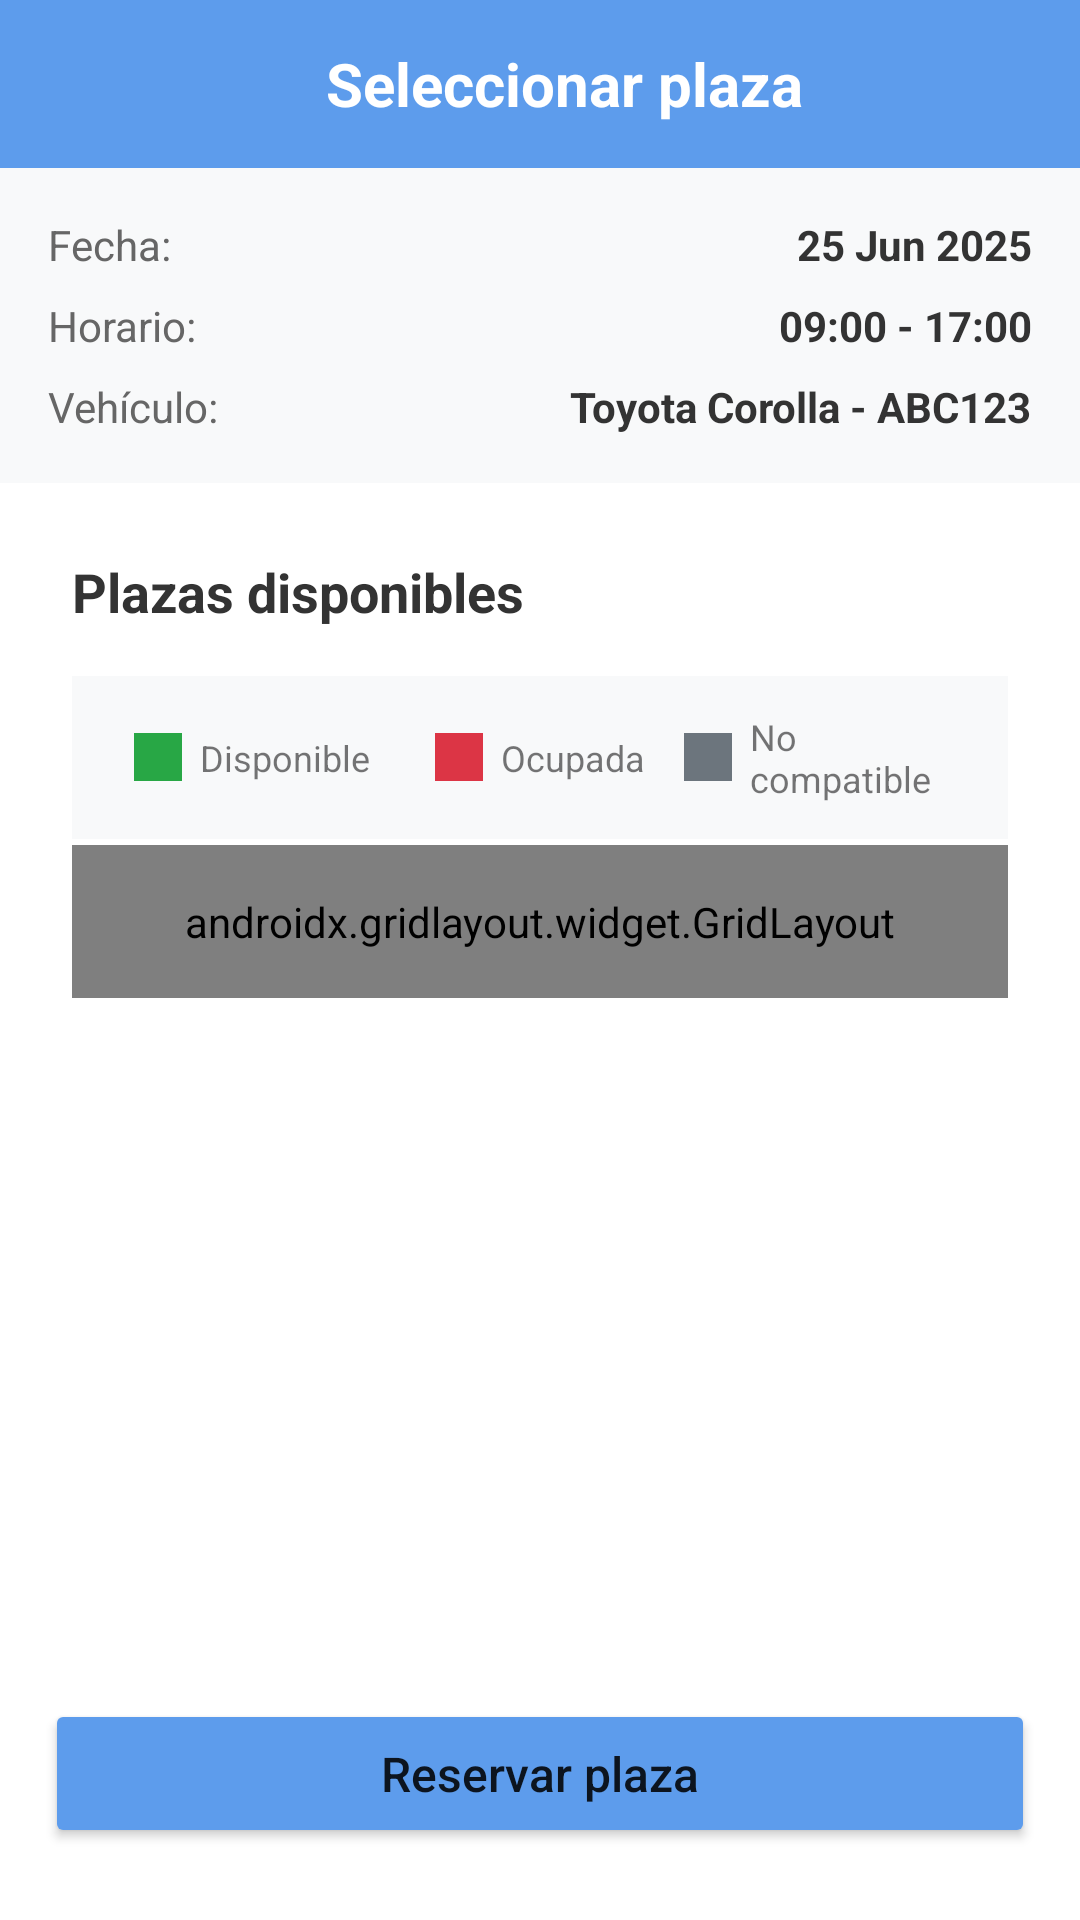

Write the Android layout XML for this screen, with the resource values it uses.
<!-- AndroidManifest.xml: application theme Theme.ParkingLKS -->
<!-- res/layout/fragment_seleccionar_plaza.xml -->
<?xml version="1.0" encoding="utf-8"?>
<RelativeLayout xmlns:android="http://schemas.android.com/apk/res/android"
    xmlns:app="http://schemas.android.com/apk/res-auto"
    android:layout_width="match_parent"
    android:layout_height="match_parent"
    android:background="#FFFFFF">

    
    <androidx.appcompat.widget.Toolbar
        android:id="@+id/toolbar"
        android:layout_width="match_parent"
        android:layout_height="?attr/actionBarSize"
        android:background="#5D9CEC"
        android:theme="@style/ThemeOverlay.AppCompat.Dark.ActionBar"
        app:popupTheme="@style/ThemeOverlay.AppCompat.Light">

        <TextView
            android:id="@+id/toolbar_title"
            android:layout_width="match_parent"
            android:layout_height="match_parent"
            android:gravity="center"
            android:text="Seleccionar plaza"
            android:textColor="#FFFFFF"
            android:textSize="20sp"
            android:textStyle="bold" />
    </androidx.appcompat.widget.Toolbar>

    
    <LinearLayout
        android:id="@+id/reservation_info"
        android:layout_below="@id/toolbar"
        android:layout_width="match_parent"
        android:layout_height="wrap_content"
        android:orientation="vertical"
        android:padding="16dp"
        android:background="#F8F9FA">

        
        <LinearLayout
            android:layout_width="match_parent"
            android:layout_height="wrap_content"
            android:orientation="horizontal"
            android:layout_marginBottom="8dp">
            <TextView
                android:layout_width="0dp"
                android:layout_height="wrap_content"
                android:layout_weight="1"
                android:text="Fecha:"
                android:textColor="#666666"
                android:textSize="14sp" />
            <TextView
                android:id="@+id/text_fecha"
                android:layout_width="wrap_content"
                android:layout_height="wrap_content"
                android:text="25 Jun 2025"
                android:textColor="#333333"
                android:textStyle="bold"
                android:textSize="14sp" />
        </LinearLayout>

        
        <LinearLayout
            android:layout_width="match_parent"
            android:layout_height="wrap_content"
            android:orientation="horizontal"
            android:layout_marginBottom="8dp">
            <TextView
                android:layout_width="0dp"
                android:layout_height="wrap_content"
                android:layout_weight="1"
                android:text="Horario:"
                android:textColor="#666666"
                android:textSize="14sp" />
            <TextView
                android:id="@+id/text_horario"
                android:layout_width="wrap_content"
                android:layout_height="wrap_content"
                android:text="09:00 - 17:00"
                android:textColor="#333333"
                android:textStyle="bold"
                android:textSize="14sp" />
        </LinearLayout>

        
        <LinearLayout
            android:layout_width="match_parent"
            android:layout_height="wrap_content"
            android:orientation="horizontal">
            <TextView
                android:layout_width="0dp"
                android:layout_height="wrap_content"
                android:layout_weight="1"
                android:text="Vehículo:"
                android:textColor="#666666"
                android:textSize="14sp" />
            <TextView
                android:id="@+id/text_vehiculo"
                android:layout_width="wrap_content"
                android:layout_height="wrap_content"
                android:text="Toyota Corolla - ABC123"
                android:textColor="#333333"
                android:textStyle="bold"
                android:textSize="14sp" />
        </LinearLayout>
    </LinearLayout>

    
    <LinearLayout
        android:id="@+id/plazas_container"
        android:layout_below="@id/reservation_info"
        android:layout_above="@id/reservarButton"
        android:layout_width="match_parent"
        android:layout_height="wrap_content"
        android:orientation="vertical"
        android:padding="24dp">

        
        <TextView
            android:layout_width="match_parent"
            android:layout_height="wrap_content"
            android:text="Plazas disponibles"
            android:textSize="18sp"
            android:textStyle="bold"
            android:textColor="#333333"
            android:layout_marginBottom="16dp" />

        
        <LinearLayout
            android:layout_width="match_parent"
            android:layout_height="wrap_content"
            android:orientation="horizontal"
            android:background="#F8F9FA"
            android:padding="12dp"
            android:layout_marginBottom="2dp"
            android:gravity="center">

            <LinearLayout
                android:layout_width="0dp"
                android:layout_height="wrap_content"
                android:layout_weight="1"
                android:orientation="horizontal"
                android:gravity="center">
                <View
                    android:layout_width="16dp"
                    android:layout_height="16dp"
                    android:background="#28A745"
                    android:layout_marginEnd="6dp" />
                <TextView
                    android:layout_width="wrap_content"
                    android:layout_height="wrap_content"
                    android:text="Disponible"
                    android:textSize="12sp" />
            </LinearLayout>

            <LinearLayout
                android:layout_width="0dp"
                android:layout_height="wrap_content"
                android:layout_weight="1"
                android:orientation="horizontal"
                android:gravity="center">
                <View
                    android:layout_width="16dp"
                    android:layout_height="16dp"
                    android:background="#DC3545"
                    android:layout_marginEnd="6dp" />
                <TextView
                    android:layout_width="wrap_content"
                    android:layout_height="wrap_content"
                    android:text="Ocupada"
                    android:textSize="12sp" />
            </LinearLayout>

            <LinearLayout
                android:layout_width="0dp"
                android:layout_height="wrap_content"
                android:layout_weight="1"
                android:orientation="horizontal"
                android:gravity="center">
                <View
                    android:layout_width="16dp"
                    android:layout_height="16dp"
                    android:background="#6C757D"
                    android:layout_marginEnd="6dp" />
                <TextView
                    android:layout_width="wrap_content"
                    android:layout_height="wrap_content"
                    android:text="No compatible"
                    android:textSize="12sp" />
            </LinearLayout>
        </LinearLayout>

        
        <HorizontalScrollView
            android:layout_width="match_parent"
            android:layout_height="wrap_content"
            android:fillViewport="true"
            android:scrollbars="none">

            <androidx.gridlayout.widget.GridLayout
                android:id="@+id/parking_grid"
                android:layout_width="wrap_content"
                android:layout_height="wrap_content"
                app:alignmentMode="alignMargins"
                app:columnCount="4"
                app:rowCount="4"
                android:padding="16dp" />
        </HorizontalScrollView>


        
        <LinearLayout
            android:id="@+id/selected_info"
            android:layout_width="match_parent"
            android:layout_height="wrap_content"
            android:orientation="vertical"
            android:background="#E3F2FD"
            android:padding="16dp"
            android:layout_marginTop="24dp"
            android:visibility="gone">

            <TextView
                android:layout_width="match_parent"
                android:layout_height="wrap_content"
                android:text="Plaza seleccionada"
                android:textStyle="bold"
                android:textColor="#5D9CEC"
                android:layout_marginBottom="8dp" />

            <TextView
                android:id="@+id/selected_details"
                android:layout_width="match_parent"
                android:layout_height="wrap_content"
                android:textSize="14sp"
                android:textColor="#666666" />
        </LinearLayout>
    </LinearLayout>

    
    <Button
        android:id="@+id/reservarButton"
        android:layout_width="330dp"
        android:layout_height="wrap_content"
        android:layout_alignParentBottom="true"
        android:layout_centerHorizontal="true"
        android:layout_marginBottom="24dp"
        android:backgroundTint="#5D9CEC"
        android:paddingTop="14dp"
        android:paddingBottom="14dp"
        android:text="Reservar plaza"
        android:textAllCaps="false"
        android:textSize="16sp"
        app:cornerRadius="8dp" />

</RelativeLayout>
<!-- resources referenced by this layout -->
<resources>
  <style name="Theme.ParkingLKS" parent="Theme.MaterialComponents.DayNight.NoActionBar">
          
          <item name="colorPrimary">@color/blueMain</item>
          <item name="colorPrimaryVariant">@color/blueMain</item>
          <item name="colorOnPrimary">@color/white</item>
          
          <item name="colorSecondary">@color/teal_200</item>
          <item name="colorSecondaryVariant">@color/teal_700</item>
          <item name="colorOnSecondary">@color/black</item>
          
          <item name="android:statusBarColor" tools:targetApi="l">?attr/colorPrimaryVariant</item>
          
          <item name="android:textColorHint">@color/orangeDark</item>
      </style>
  <color name="blueMain">#5D9CEC</color>
  <color name="white">#FFFFFFFF</color>
  <color name="teal_200">#FF03DAC5</color>
  <color name="teal_700">#FF018786</color>
  <color name="black">#FF000000</color>
  <color name="orangeDark">#B13102</color>
</resources>
